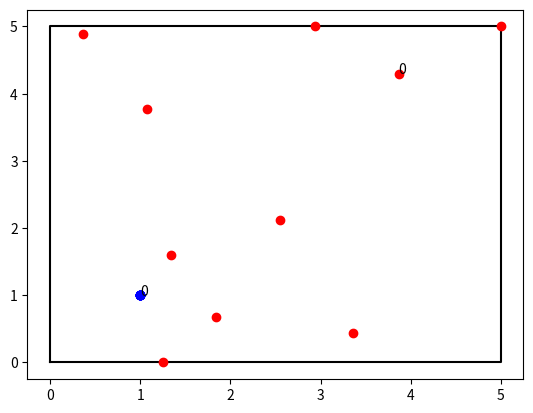

The script that saved this image:
import numpy as np
import matplotlib.pyplot as pt

def random_directions(batch_size):
    """
    Create a (batch_size, 2) array of random 2d unit vectors
    """
    v = np.random.randn(batch_size, 2)
    v /= np.linalg.norm(v, axis=1, keepdims=True)
    return v

class CatMouseEnv(object):
    """
    An environment where a mouse agent is rewarded for avoiding a cat
    Motions are continuous in a bounded 2d plane
    The mouse approaches its current target position like a damped spring
    The cat moves with constant speed in randomly changing directions
    Several episodes can be batched and run "in parallel" using numpy vectorization:
    
    observation: (batch_size, 8) array of state observations
        obs[b,0:2] is current cat x,y position in episode b
        obs[b,2:4] is current cat x,y velocity in episode b
        obs[b,4:6] is current mouse x,y position in episode b
        obs[b,6:8] is current mouse x,y velocity in episode b
    action: (batch_size, 2) array of actions
        act[b,:] is current target x,y position for mouse in episode b
    reward: (batch_size, 1) array of rewards
        rew[b] is current distance between cat and mouse positions

    """

    def __init__(self, width, height, cat_speed, spring, damping, dt, batch_size=1):
        """
        (width, height): environment extends from 0 to width in the x-direction and 0 to height in the y-direction
        cat_speed: constant speed for cat (although direction changes)
        spring: k/m, where k is the spring constant and m is the spring mass emulated by the mouse motion
        damping: b/m, where b is the spring damping constant emulated by the mouse motion
        dt: small delta between time-steps used for Euler's method
        batch_size: the number of episodes that are run in parallel
        
        For under-damped (oscillating) spring dynamics, use b < (4*m*k)**.5
        For faster mouse motion, make k larger relative to m
        
        """
        self.width = width
        self.height = height
        self.cat_speed = cat_speed
        self.spring = spring
        self.damping = damping
        self.dt = dt
        self.batch_size = batch_size
        self.shape = np.array([width, height])
        self.reset()

    def current_observation(self):
        """
        Concatenate positions and velocities to form current observation
        """
        return np.concatenate((self.cp, self.cv, self.mp, self.mv), axis=1)

    def reset(self, seed=None, return_info=False, cp=None, cv=None, mp=None, mv=None):
        """
        Reset the environment to a new random initial state
        Random initial positions and velocities can be overwritten by passing any of:
            cp: cat positions
            cv: cat velocity
            mp: mouse position
            mv: velocity position
        Each should be a corresponding (batch_size, 2) array
        """

        np.random.seed(seed)
        self.cp = cp if cp is not None else np.random.rand(self.batch_size, 2)*self.shape
        self.cv = cv if cv is not None else random_directions(self.batch_size)*self.cat_speed
        self.mp = mp if mp is not None else np.random.rand(self.batch_size, 2)*self.shape
        self.mv = mv if mv is not None else np.zeros((self.batch_size, 2))

        observation = self.current_observation()
        info = None

        if return_info: return (observation, info)
        else: return observation

    def bound(self, position):
        """
        Clip position to lie within the environment plane boundaries
        """
        return np.maximum(0, np.minimum(position, self.shape))

    def step(self, action, cat_walk=True):
        """
        Set the target mouse position and update the environment with one Euler step
        action: (batch_size, 2) array of target positions for the mouse in each episode
        cat_walk: if True, cat's direction of motion changes randomly, otherwise remains fixed
        """

        action = self.bound(action)
        ma = self.spring * (action - self.mp) - self.damping * self.mv
        self.mp = self.bound(self.mp + self.mv * self.dt)
        self.mv += ma * self.dt

        self.cp = self.bound(self.cp + self.cv * self.dt)
        # random walk for cat
        if cat_walk:
            self.cv += np.random.randn(self.batch_size, 2)
            self.cv *= self.cat_speed / np.linalg.norm(self.cv, axis=1, keepdims=True)

        observation = self.current_observation()
        reward = np.linalg.norm(self.cp - self.mp, axis=1, keepdims=True)
        done = False
        info = None
        return observation, reward, done, info
    
    def plot(self, ax):
        """
        Render current state with matplotlib
        ax: the matplotlib Axes object on which to draw
        
        Current states of all episodes in batch are drawn on the same plot
        Blue is mouse, red is cat
        """
        # b = 0 # only show first element of batch
        b = slice(self.batch_size) # show all elements of batch
        ax.plot([0, self.width, self.width, 0, 0], [0, 0, self.height, self.height, 0], 'k-')
        ax.plot(self.cp[b,0], self.cp[b,1], 'ro')
        ax.plot(self.mp[b,0], self.mp[b,1], 'bo')
        
        # mark cat and mouse from episode 0
        ax.text(self.mp[0,0], self.mp[0,1], "0")
        ax.text(self.cp[0,0], self.cp[0,1], "0")

    def animate(self, policy, num_steps, ax):
        """
        Animate multiple steps of environment using provided policy
        policy(observation) should return (action, log_probability)
        ax: the matplotlib Axes object for rendering
        All episodes in batch are animated on the same plot
        """
        observation, info = self.reset(return_info=True)
        pt.ion()
        pt.show()
        for i in range(num_steps):
            pt.cla()
            self.plot(ax)
            pt.pause(.01)            
            action, _ = policy(observation)
            observation, reward, done, info = self.step(action)


if __name__ == "__main__":

    # Set up spring parameters for mouse motion
    k = 2
    m = 1
    critical = (4*m*k)**.5 # critical damping point
    b = np.random.uniform(.25, .9)*critical # random underdamping

    # Initialize environment to run 10 episodes in parallel
    env = CatMouseEnv(
        width = 5,
        height = 5,
        cat_speed = 2,
        spring = k/m,
        damping = b/m,
        dt = 1/24,
        batch_size=10)

    # Use same initial position and velocity for cat in all episodes
    env.reset(
        seed = 42,
        cp = 0.25*np.ones((env.batch_size, 2))*env.shape,
        cv = np.tile(np.array([1., 0.]), (env.batch_size,1))*env.cat_speed,
        # mp = 0.5*np.ones((env.batch_size, 2))*env.shape
    )

    # # random mouse policy
    # policy = lambda obs: (np.random.rand(env.batch_size, 2)*env.shape, None)

    # constant mouse policy, always uses (1,1) as target position
    action = np.ones((env.batch_size, 2))
    # action[:env.batch_size//2,0] = 0
    policy = lambda obs: (action, None)

    # Animate the environment
    env.animate(policy, num_steps=200, ax=pt.gca())

